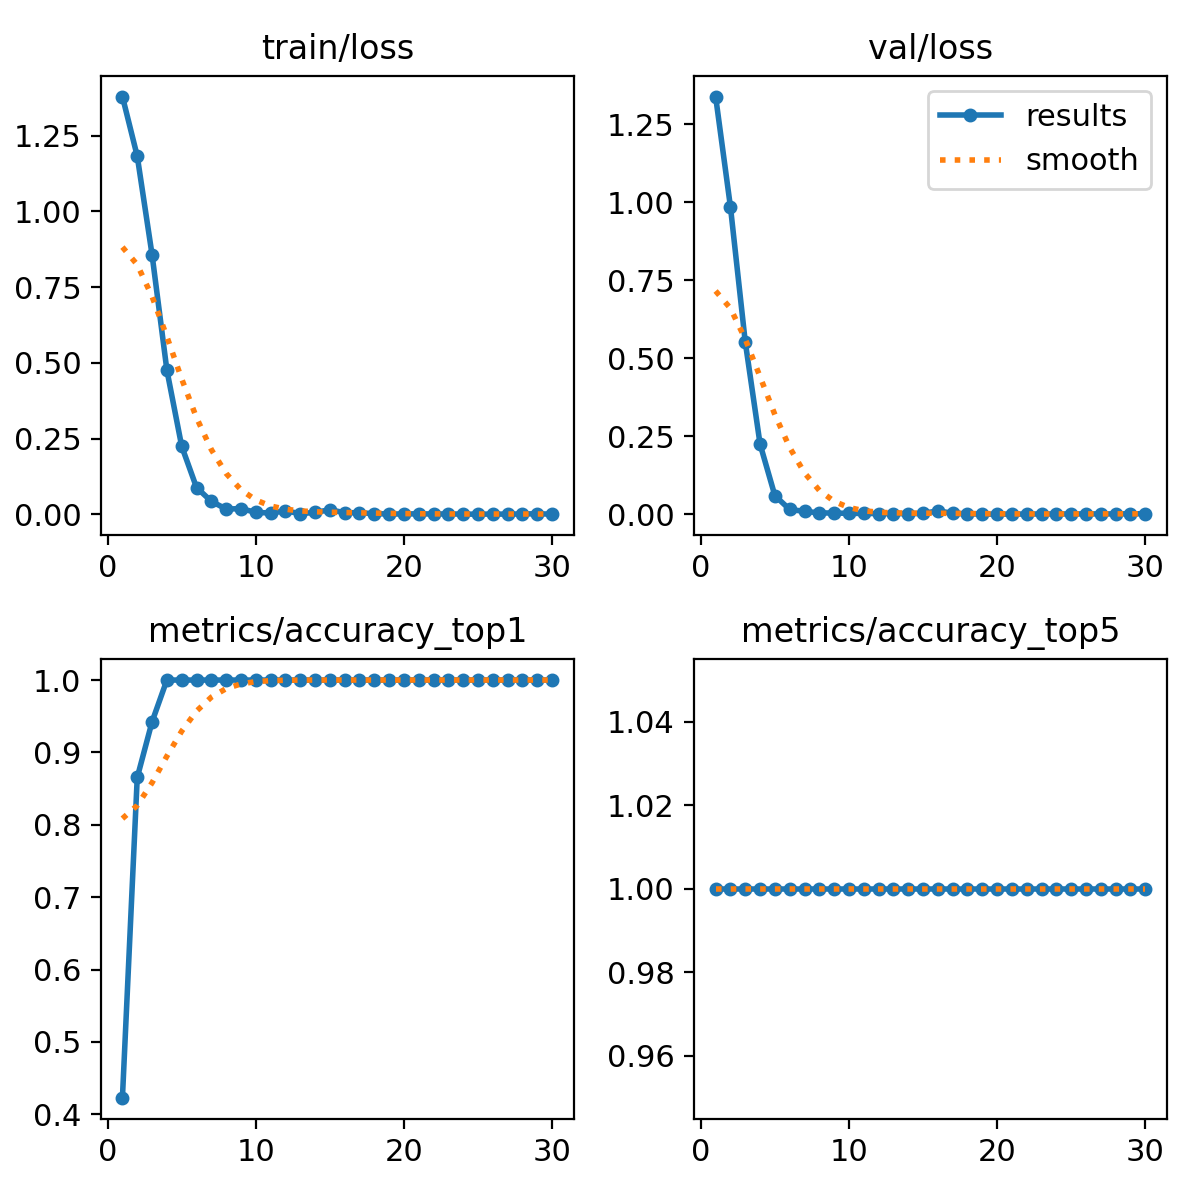

The data file committed next to this chart (first rows):
epoch, time, train/loss, metrics/accuracy_top1, metrics/accuracy_top5, val/loss, lr/pg0, lr/pg1, lr/pg2
1, 18.98, 1.379, 0.4231, 1, 1.338, 7.5e-05, 7.5e-05, 7.5e-05
2, 38.01, 1.182, 0.8654, 1, 0.9853, 0.0001571, 0.0001571, 0.0001571
3, 52.49, 0.8572, 0.9423, 1, 0.5527, 0.0002335, 0.0002335, 0.0002335
4, 66.86, 0.4763, 1, 1, 0.2253, 0.0003041, 0.0003041, 0.0003041
5, 82.97, 0.2249, 1, 1, 0.06017, 0.0003689, 0.0003689, 0.0003689
6, 97.67, 0.08877, 1, 1, 0.01582, 0.0004279, 0.0004279, 0.0004279
7, 112.3, 0.0432, 1, 1, 0.00986, 0.0004812, 0.0004812, 0.0004812
8, 126.9, 0.01776, 1, 1, 0.00501, 0.0005287, 0.0005287, 0.0005287
9, 142.8, 0.01898, 1, 1, 0.00436, 0.0005704, 0.0005704, 0.0005704
10, 157.4, 0.007, 1, 1, 0.0035, 0.0006063, 0.0006063, 0.0006063
11, 172.2, 0.00431, 1, 1, 0.00311, 0.0006365, 0.0006365, 0.0006365
12, 186.8, 0.01164, 1, 1, 0.00288, 0.0006609, 0.0006609, 0.0006609
13, 202.8, 0.0026, 1, 1, 0.00274, 0.0006795, 0.0006795, 0.0006795
14, 217.8, 0.00657, 1, 1, 0.0026, 0.0006923, 0.0006923, 0.0006923
15, 233.3, 0.01528, 1, 1, 0.00299, 0.0006725, 0.0006725, 0.0006725
16, 248.2, 0.00557, 1, 1, 0.01161, 0.0006312, 0.0006312, 0.0006312
17, 264.9, 0.00542, 1, 1, 0.00356, 0.00059, 0.00059, 0.00059
18, 280.1, 0.00241, 1, 1, 0.00204, 0.0005487, 0.0005487, 0.0005487
19, 295.2, 0.00144, 1, 1, 0.00096, 0.0005075, 0.0005075, 0.0005075
20, 310.5, 0.00141, 1, 1, 0.00082, 0.0004662, 0.0004662, 0.0004662
21, 328, 0.00202, 1, 1, 0.00094, 0.000425, 0.000425, 0.000425
22, 343.3, 0.00128, 1, 1, 0.00132, 0.0003837, 0.0003837, 0.0003837
23, 358.4, 0.00161, 1, 1, 0.00138, 0.0003425, 0.0003425, 0.0003425
24, 373.9, 0.001, 1, 1, 0.00158, 0.0003012, 0.0003012, 0.0003012
25, 391.9, 0.00076, 1, 1, 0.00149, 0.00026, 0.00026, 0.00026
26, 407.3, 0.00118, 1, 1, 0.00166, 0.0002188, 0.0002188, 0.0002188
27, 422.4, 0.00087, 1, 1, 0.00171, 0.0001775, 0.0001775, 0.0001775
28, 437.8, 0.00151, 1, 1, 0.00164, 0.0001363, 0.0001363, 0.0001363
29, 457.6, 0.00206, 1, 1, 0.00207, 9.5e-05, 9.5e-05, 9.5e-05
30, 475.5, 0.00084, 1, 1, 0.00218, 5.375e-05, 5.375e-05, 5.375e-05
